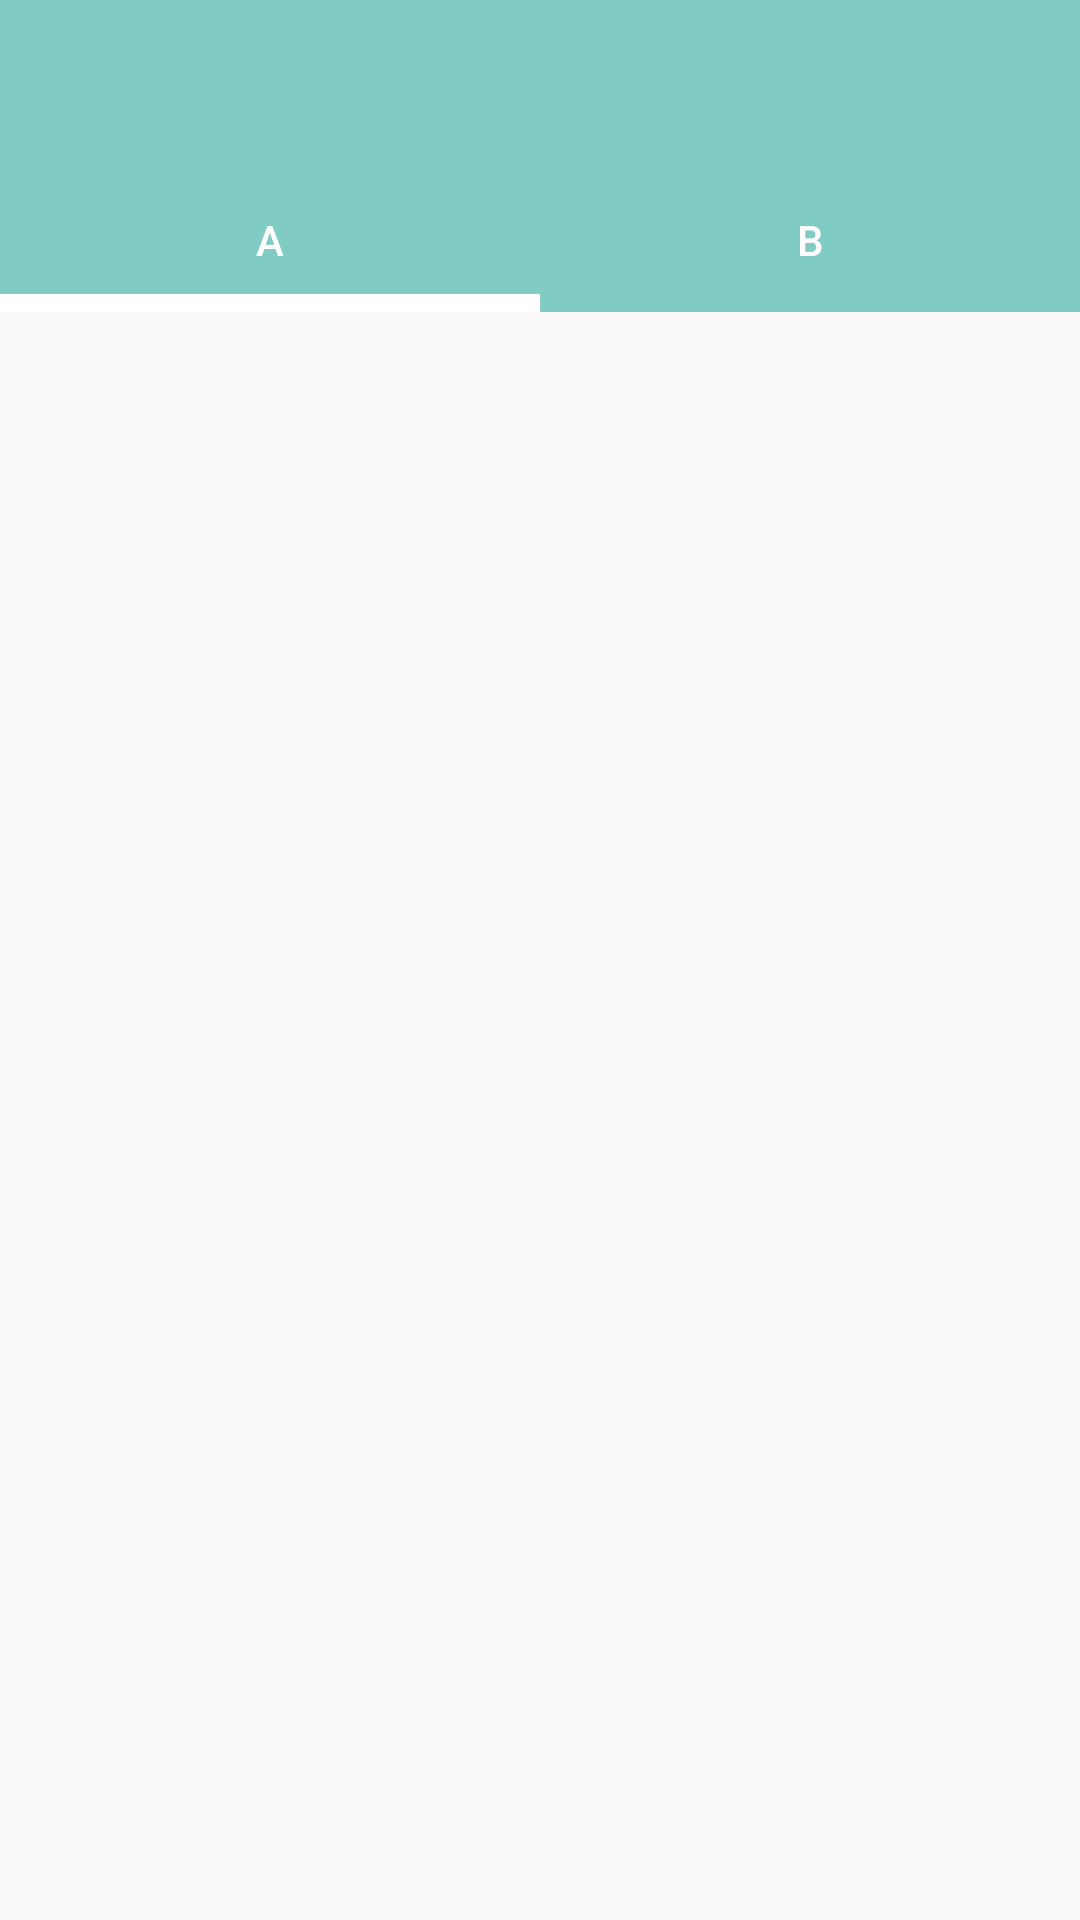

Write the Android layout XML for this screen, with the resource values it uses.
<!-- AndroidManifest.xml: application theme AppTheme -->
<!-- res/layout/activity_googleplaystore_toolbar_layout.xml -->
<?xml version="1.0" encoding="utf-8"?>


<RelativeLayout xmlns:android="http://schemas.android.com/apk/res/android"
    android:layout_width="match_parent"
    android:layout_height="match_parent">

    <android.support.v7.widget.RecyclerView
        xmlns:android="http://schemas.android.com/apk/res/android"
        android:id="@+id/recyclerview"
        android:layout_width="match_parent"
        android:layout_height="match_parent"

        android:clipToPadding="false"
        />

    
    <LinearLayout
        android:id="@+id/header"
        android:layout_width="match_parent"
        android:layout_height="wrap_content"
        android:orientation="vertical"
        android:background="?attr/colorPrimary"
        >
        <android.support.v7.widget.Toolbar xmlns:android="http://schemas.android.com/apk/res/android"
            xmlns:app="http://schemas.android.com/apk/res-auto"
            android:id="@+id/toolbar"
            android:layout_width="match_parent"
            android:layout_height="wrap_content"
            android:minHeight="?attr/actionBarSize"
            android:background="?attr/colorPrimary"
            app:theme="@style/ThemeOverlay.AppCompat.Dark.ActionBar"
            app:popupTheme="@style/Base.ThemeOverlay.AppCompat.Light"
            />
        <LinearLayout xmlns:android="http://schemas.android.com/apk/res/android"
            android:layout_width="match_parent"
            android:layout_height="48dp"
            android:background="?attr/colorPrimary">
            <FrameLayout
                android:layout_width="0dp"
                android:layout_height="match_parent"
                android:layout_weight="1" >
                <TextView
                    android:layout_width="match_parent"
                    android:layout_height="match_parent"
                    android:text="A"
                    android:gravity="center"
                    style="@style/Base.TextAppearance.AppCompat.Body2"
                    android:textColor="@android:color/white"
                    android:background="@android:color/transparent" />
                <View
                    android:layout_width="match_parent"
                    android:layout_height="6dp"
                    android:layout_gravity="bottom"
                    android:background="@android:color/white" />
            </FrameLayout>
            <TextView
                android:layout_width="0dp"
                android:layout_height="match_parent"
                android:layout_weight="1"
                android:text="B"
                android:gravity="center"
                style="@style/Base.TextAppearance.AppCompat.Body2"
                android:textColor="@android:color/white"
                android:background="@android:color/transparent" />
        </LinearLayout>
    </LinearLayout>

</RelativeLayout>
<!-- resources referenced by this layout -->
<resources>
  <style name="AppTheme" parent="BaseTheme">
          
          <item name="colorPrimary">@color/material_deep_teal_200</item>
          <item name="colorPrimaryDark">@color/material_deep_teal_500</item>
      </style>
  <style name="BaseTheme" parent="Theme.AppCompat.Light">
          
          <item name="windowActionBar">false</item>
          <item name="android:windowNoTitle">true</item>
      </style>
</resources>
